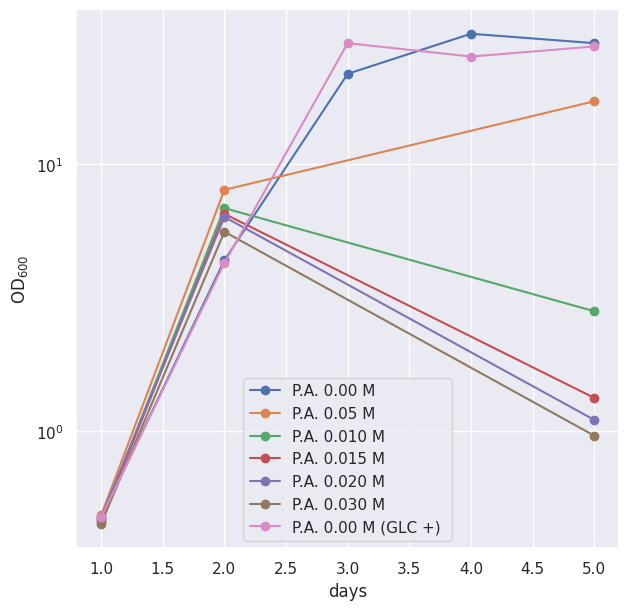

Write the Python code that produced this figure. (Note: this script raises an exception after producing the figure.)
# day1

OD360_000_day1 = 0.473
OD360_005_day1 = 0.483
OD360_010_day1 = 0.463
OD360_015_day1 = 0.458
OD360_020_day1 = 0.474
OD360_030_day1 = 0.449

OD360_000_day1_GLC = 0.474

pH_000_day1 = 6.799
pH_005_day1 = 6.787
pH_010_day1 = 6.799
pH_015_day1 = 6.806
pH_020_day1 = 6.820
pH_030_day1 = 6.877

pH_000_day1_GLC = 6.767


# day2

OD360_000_day2 = 0.436
OD360_005_day2 = 0.801
OD360_010_day2 = 0.684
OD360_015_day2 = 0.651
OD360_020_day2 = 0.634
OD360_030_day2 = 0.558

OD360_000_day2 *= 10
OD360_005_day2 *= 10
OD360_010_day2 *= 10
OD360_015_day2 *= 10
OD360_020_day2 *= 10
OD360_030_day2 *= 10


OD360_000_day2_GLC = 0.426

OD360_000_day2_GLC *= 10

pH_000_day2 = 5.911
pH_005_day2 = 6.609
pH_010_day2 = 6.654
pH_015_day2 = 6.658
pH_020_day2 = 6.701
pH_030_day2 = 6.760

pH_000_day2_GLC = 5.934


# day3

OD360_000_day3 = 21.8

OD360_000_day3_GLC = 28.4

pH_000_day3 = 4.986

pH_000_day3_GLC = 4.950

# day4

OD360_000_day4 = 30.8

OD360_000_day4_GLC = 25.3

pH_000_day4 = 4.447

pH_000_day4_GLC = 4.501

# day5(last day)

OD360_000_day5 = 28.4
OD360_005_day5 = 17.2
OD360_010_day5 = 2.81
OD360_015_day5 = 1.33
OD360_020_day5 = 1.10
OD360_030_day5 = 0.96

OD360_000_day5_GLC = 27.6

pH_000_day5 = 4.418
pH_005_day5 = 4.801
pH_010_day5 = 5.899
pH_015_day5 = 6.268
pH_020_day5 = 6.318
pH_030_day5 = 6.486

pH_000_day5_GLC = 4.465


import matplotlib.pyplot as plt
import seaborn as sns

sns.set()

fig = plt.figure(figsize=(7, 7))
# OD360
OD360_000s = [
    OD360_000_day1,
    OD360_000_day2,
    OD360_000_day3,
    OD360_000_day4,
    OD360_000_day5,
]
days = [1, 2, 3, 4, 5]
plt.plot(days, OD360_000s, label="P.A. 0.00 M", marker="o")

OD360_005s = [OD360_005_day1, OD360_005_day2, OD360_005_day5]
days = [1, 2, 5]

plt.plot(days, OD360_005s, label="P.A. 0.05 M", marker="o")

OD360_010s = [OD360_010_day1, OD360_010_day2, OD360_010_day5]
days = [1, 2, 5]

plt.plot(days, OD360_010s, label="P.A. 0.010 M", marker="o")

OD360_015s = [OD360_015_day1, OD360_015_day2, OD360_015_day5]
days = [1, 2, 5]

plt.plot(days, OD360_015s, label="P.A. 0.015 M", marker="o")

OD360_020s = [OD360_020_day1, OD360_020_day2, OD360_020_day5]
days = [1, 2, 5]

plt.plot(days, OD360_020s, label="P.A. 0.020 M", marker="o")

OD360_030s = [OD360_030_day1, OD360_030_day2, OD360_030_day5]
days = [1, 2, 5]

plt.plot(days, OD360_030s, label="P.A. 0.030 M", marker="o")

OD360_000s_GLC = [
    OD360_000_day1_GLC,
    OD360_000_day2_GLC,
    OD360_000_day3_GLC,
    OD360_000_day4_GLC,
    OD360_000_day5_GLC,
]
days = [1, 2, 3, 4, 5]

plt.plot(days, OD360_000s_GLC, label="P.A. 0.00 M (GLC +) ", marker="o")


plt.xlabel("days")
plt.ylabel(r"OD$_{600}$")
plt.legend()
plt.yscale("log")
fig.savefig("images/OD360_P_S_3.png", dpi=500)
